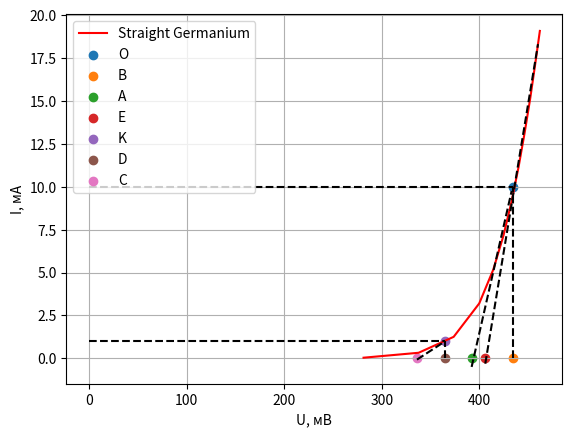

Python code for this plot:
import matplotlib.pyplot as plt
import numpy as np


def derivative1(x):  # AO
    return 0.25 * x - 98.5


def derivative2(x):  # CK
    return 1 * x / 27 - 338 / 27


def derivative3(x):  # OE
    return 10 * x / 29 - 4069 / 29


I3 = [0.03731, 0.3245, 1.253, 3.2, 5.172, 7.151, 9.134, 11.12, 13.11, 15.1, 17.09, 19.08] # мА
U3 = [281.3, 337.7, 373.6, 399.8, 414.2, 424.6, 432.9, 440, 446.2, 451.9, 457, 461.9] # мВ
plt.plot(U3, I3, label='Straight Germanium', c='r')

X1 = np.arange(392, 434)
plt.plot(X1, derivative1(X1), 'k--')
X2 = np.arange(336, 365)
plt.plot(X2, derivative2(X2), 'k--')
X3 = np.arange(406, 461)
plt.plot(X3, derivative3(X3), 'k--')

plt.hlines(10, 0, 434, linestyles='--', colors='black')
plt.vlines(434, 0, 10, linestyles='--', colors='black')
plt.hlines(1, 0, 365, linestyles='--', colors='black')
plt.vlines(365, 0, 1, linestyles='--', colors='black')

plt.scatter(434, 10, label='O')
plt.scatter(434, 0, label='B')
plt.scatter(392, 0, label='A')
plt.scatter(406, 0, label='E')
plt.scatter(365, 1, label='K')
plt.scatter(365, 0, label='D')
plt.scatter(336, 0, label='C')

plt.ylabel('I, мА')
plt.xlabel('U, мВ')

plt.grid()
plt.legend()
plt.show()

print("R0 = %d Ом" % (434 / 10))
print("r0 = %d Ом" % ((434 - 392) / 10))
print("Rк = %d Ом" % (365 / 1))
print("rк = %d Ом" % ((365 - 336) / 1))
print("E = %d мВ" % 406)
